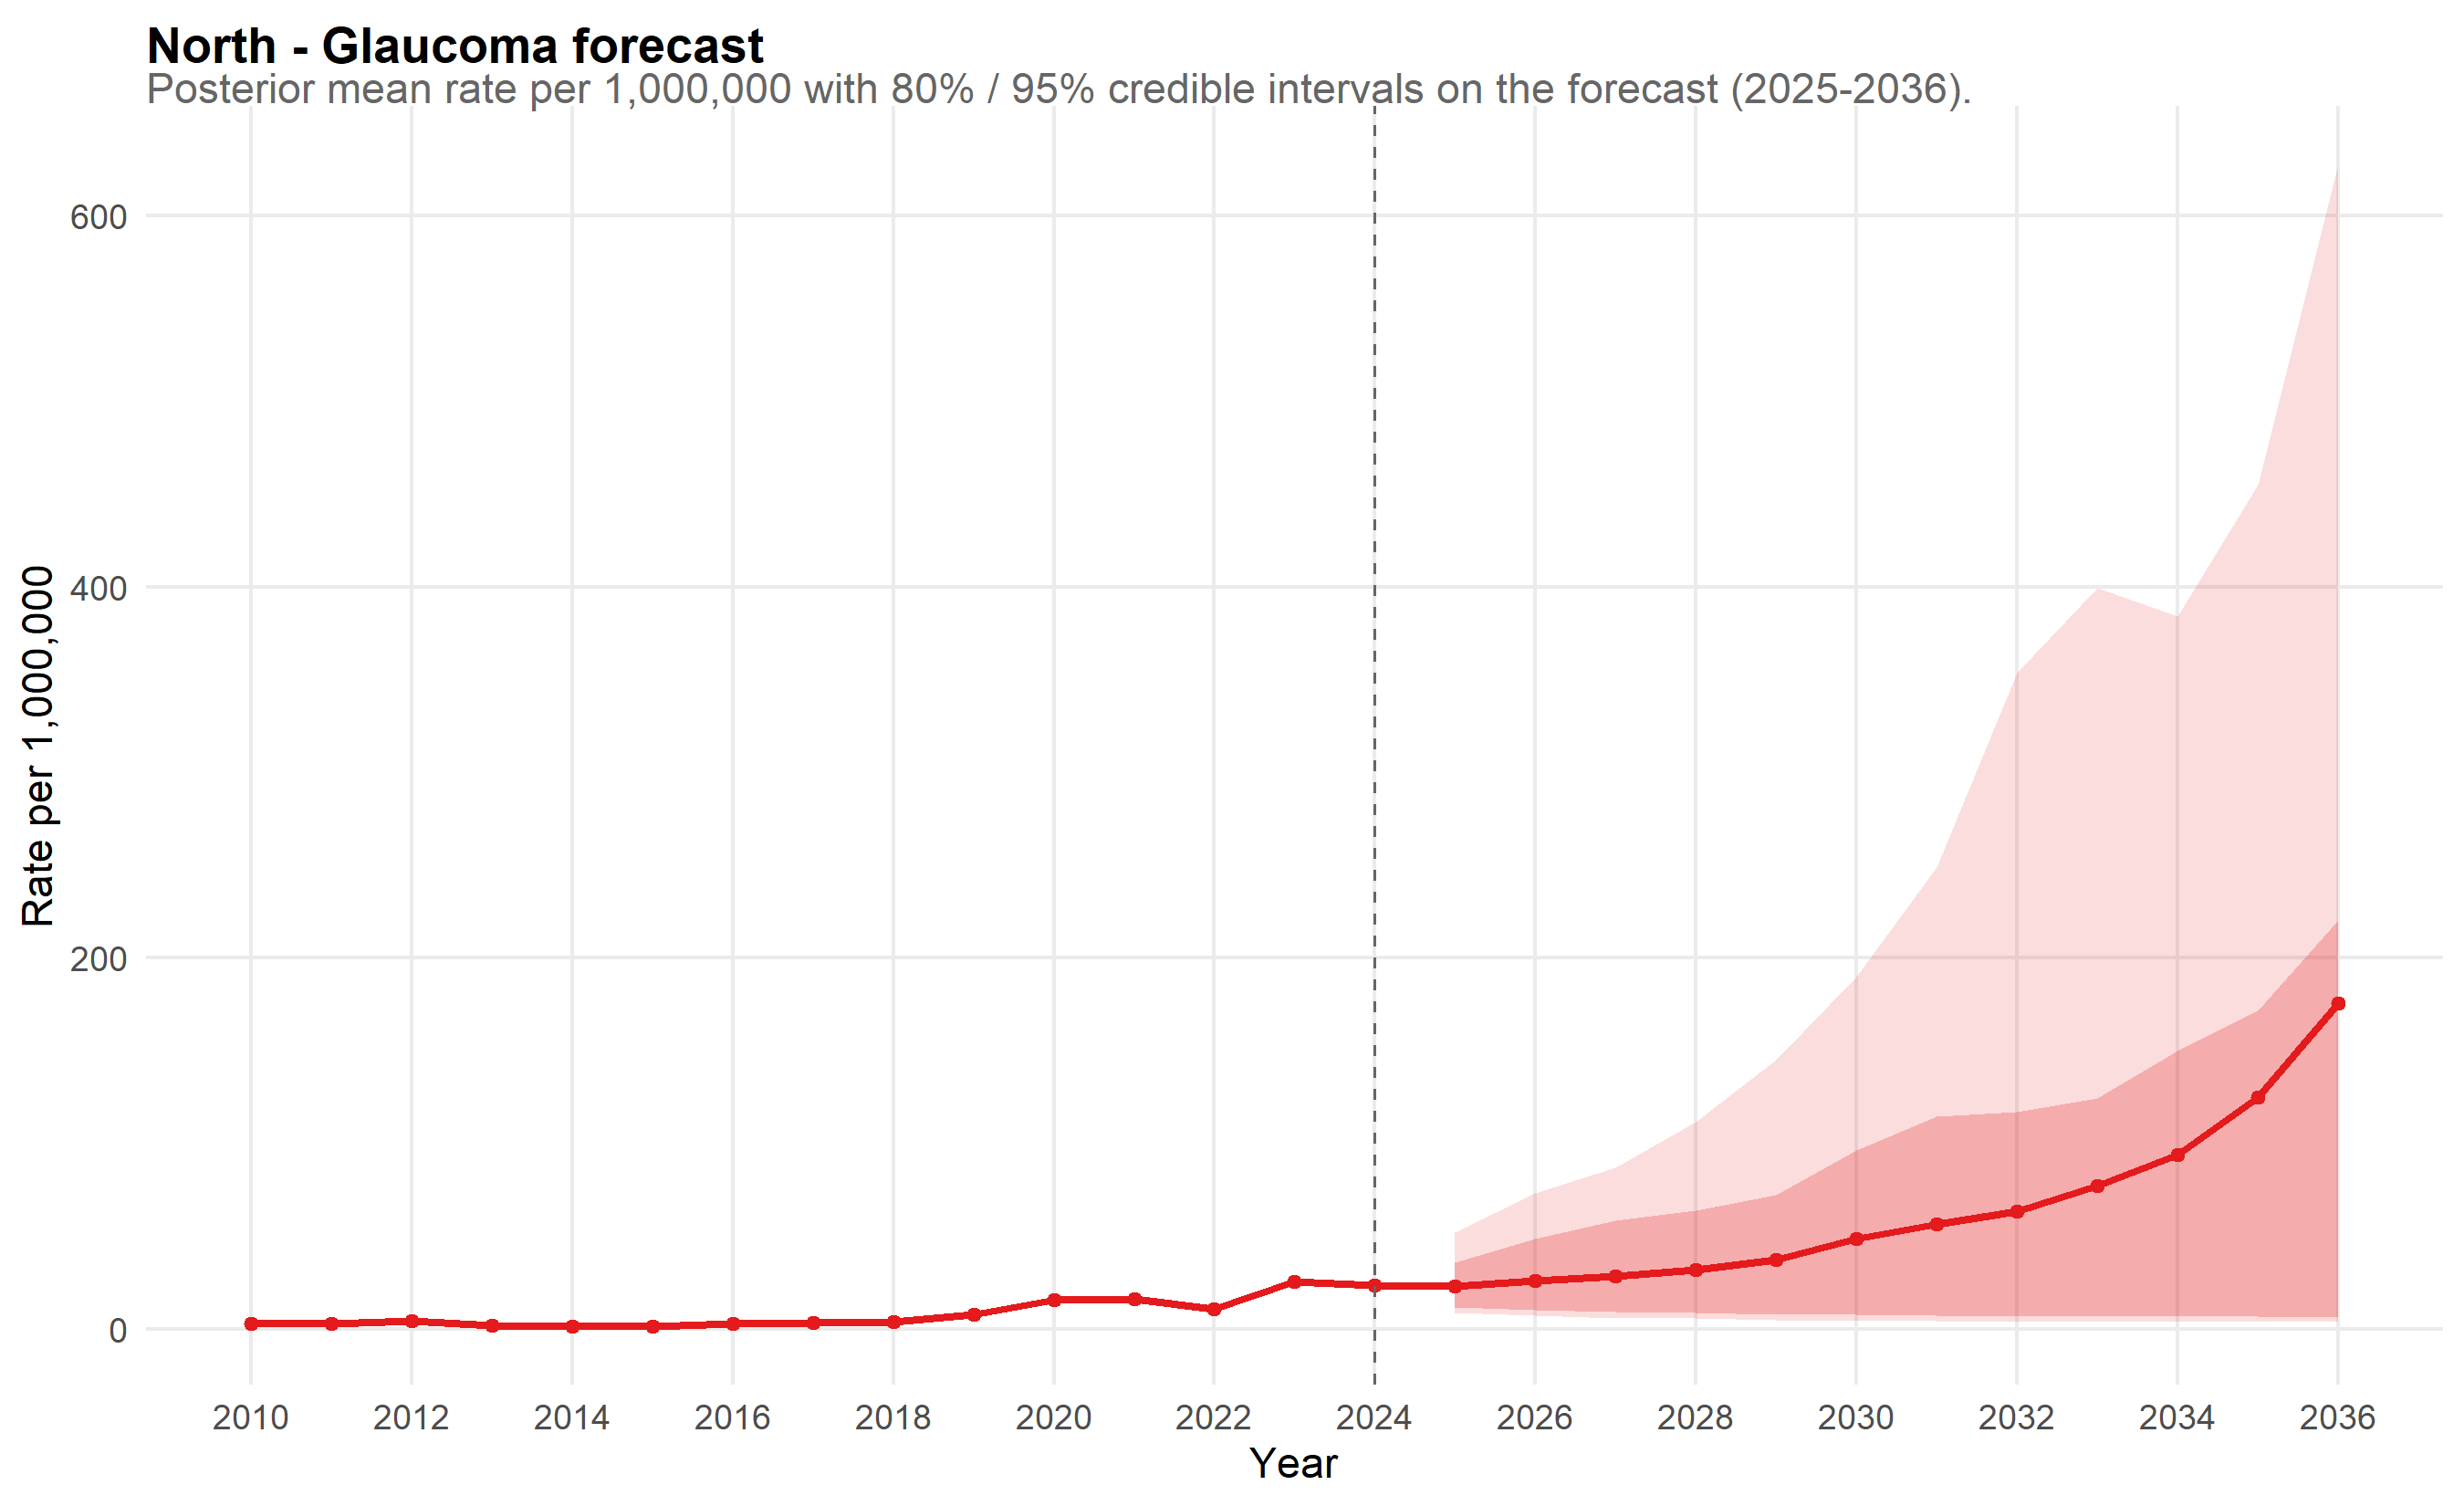

The data file committed next to this chart (first rows):
scope, year, mean_rate, lo_80, hi_80, lo_95, hi_95, is_forecast, disease, disease_label
North, 2010, 2.916, 2.294, 3.537, 2.048, 4.142, FALSE, glaucoma, Glaucoma
North, 2011, 2.907, 2.342, 3.518, 2.086, 3.935, FALSE, glaucoma, Glaucoma
North, 2012, 4.304, 3.513, 5.075, 3.211, 5.621, FALSE, glaucoma, Glaucoma
North, 2013, 1.954, 1.558, 2.369, 1.373, 2.6, FALSE, glaucoma, Glaucoma
North, 2014, 1.431, 1.12, 1.73, 0.9851, 1.918, FALSE, glaucoma, Glaucoma
North, 2015, 1.547, 1.236, 1.916, 1.052, 2.08, FALSE, glaucoma, Glaucoma
North, 2016, 2.79, 2.297, 3.29, 2.075, 3.685, FALSE, glaucoma, Glaucoma
North, 2017, 3.255, 2.721, 3.868, 2.433, 4.189, FALSE, glaucoma, Glaucoma
North, 2018, 3.808, 3.136, 4.477, 2.903, 4.92, FALSE, glaucoma, Glaucoma
North, 2019, 7.801, 6.67, 8.854, 6.188, 9.602, FALSE, glaucoma, Glaucoma
North, 2020, 15.68, 13.72, 17.81, 12.69, 18.95, FALSE, glaucoma, Glaucoma
North, 2021, 16.06, 13.9, 18.25, 13.08, 19.55, FALSE, glaucoma, Glaucoma
North, 2022, 10.56, 9.064, 12.27, 8.258, 13.06, FALSE, glaucoma, Glaucoma
North, 2023, 25.7, 22.62, 29.01, 20.97, 31, FALSE, glaucoma, Glaucoma
North, 2024, 23.79, 20.75, 27.34, 19.36, 29.33, FALSE, glaucoma, Glaucoma
North, 2025, 23.16, 11.9, 35.85, 8.684, 52.22, TRUE, glaucoma, Glaucoma
North, 2026, 26.14, 10.37, 48.63, 7.206, 73.26, TRUE, glaucoma, Glaucoma
North, 2027, 28.3, 9.253, 58.72, 6.036, 87.06, TRUE, glaucoma, Glaucoma
North, 2028, 31.77, 8.819, 63.76, 5.671, 111.8, TRUE, glaucoma, Glaucoma
North, 2029, 37.45, 8.014, 72.48, 5.046, 145, TRUE, glaucoma, Glaucoma
North, 2030, 48.46, 7.815, 96.53, 4.181, 189.7, TRUE, glaucoma, Glaucoma
North, 2031, 56.57, 7.373, 114.4, 4.228, 248.9, TRUE, glaucoma, Glaucoma
North, 2032, 63.66, 7.077, 117.1, 4.087, 353.5, TRUE, glaucoma, Glaucoma
North, 2033, 76.99, 6.786, 124.4, 3.768, 399.2, TRUE, glaucoma, Glaucoma
North, 2034, 93.76, 7.006, 149.7, 3.763, 383.9, TRUE, glaucoma, Glaucoma
North, 2035, 125.1, 6.774, 171.5, 3.72, 454.8, TRUE, glaucoma, Glaucoma
North, 2036, 175.3, 6.137, 220.2, 3.73, 627.5, TRUE, glaucoma, Glaucoma
